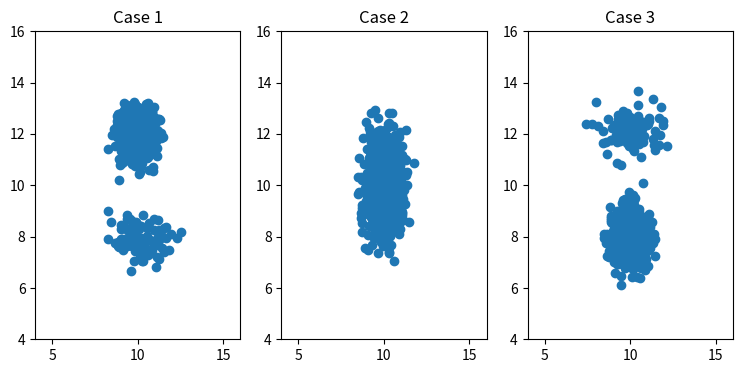

Recreate this plot in Python.
#!/usr/bin/env python


import numpy as np
import matplotlib.pyplot as plt

## variables 
largeN = 1000
smallN = 100

## case 1
case1c1f1 = np.random.normal(10,0.5,largeN)
case1c1f2 = np.random.normal(12,0.5,largeN)
case1c1 = np.vstack((case1c1f1,case1c1f2)).T

case1c2f1 = np.random.normal(10,1.0,smallN)
case1c2f2 = np.random.normal(8,0.5,smallN)
case1c2 = np.vstack((case1c2f1,case1c2f2)).T

case1 = np.vstack((case1c1,case1c2))
case1Labels = np.hstack((np.array([0]).repeat(np.shape(case1c1)[0]),np.array([1]).repeat(np.shape(case1c2)[0])))

## case 2
case2c2f1 = np.random.normal(10,0.5,largeN)
case2c2f2 = np.random.normal(10,1.0,largeN)
case2c2 = np.vstack((case2c2f1,case2c2f2)).T

case2 = np.vstack((case2c2))
case2Labels = np.hstack((np.array([7]).repeat(np.shape(case2c2)[0])))

## case 3
case3c1f1 = np.random.normal(10,0.5,largeN)
case3c1f2 = np.random.normal(8,0.5,largeN)
case3c1 = np.vstack((case3c1f1,case3c1f2)).T

case3c2f1 = np.random.normal(10,1.0,smallN)
case3c2f2 = np.random.normal(12,0.5,smallN)
case3c2 = np.vstack((case3c2f1,case3c2f2)).T

case3 = np.vstack((case3c1,case3c2))
case3Labels = np.hstack((np.array([0]).repeat(np.shape(case3c1)[0]),np.array([1]).repeat(np.shape(case3c2)[0])))
case3Labels = 3 + case3Labels

if __name__=='__main__':
    
    fig = plt.figure(figsize=(9,4))
    ax = fig.add_subplot(131)
    ax.scatter(case1[:,0], case1[:,1])
    ax.set_title("Case 1")
    ax.set_xlim([4,16])
    ax.set_ylim([4,16])
    
    ax = fig.add_subplot(132)
    ax.scatter(case2[:,0], case2[:,1])
    ax.set_title("Case 2")
    ax.set_xlim([4,16])
    ax.set_ylim([4,16])

    ax = fig.add_subplot(133)
    ax.scatter(case3[:,0], case3[:,1])
    ax.set_title("Case 3")
    ax.set_xlim([4,16])
    ax.set_ylim([4,16])

    plt.show()
